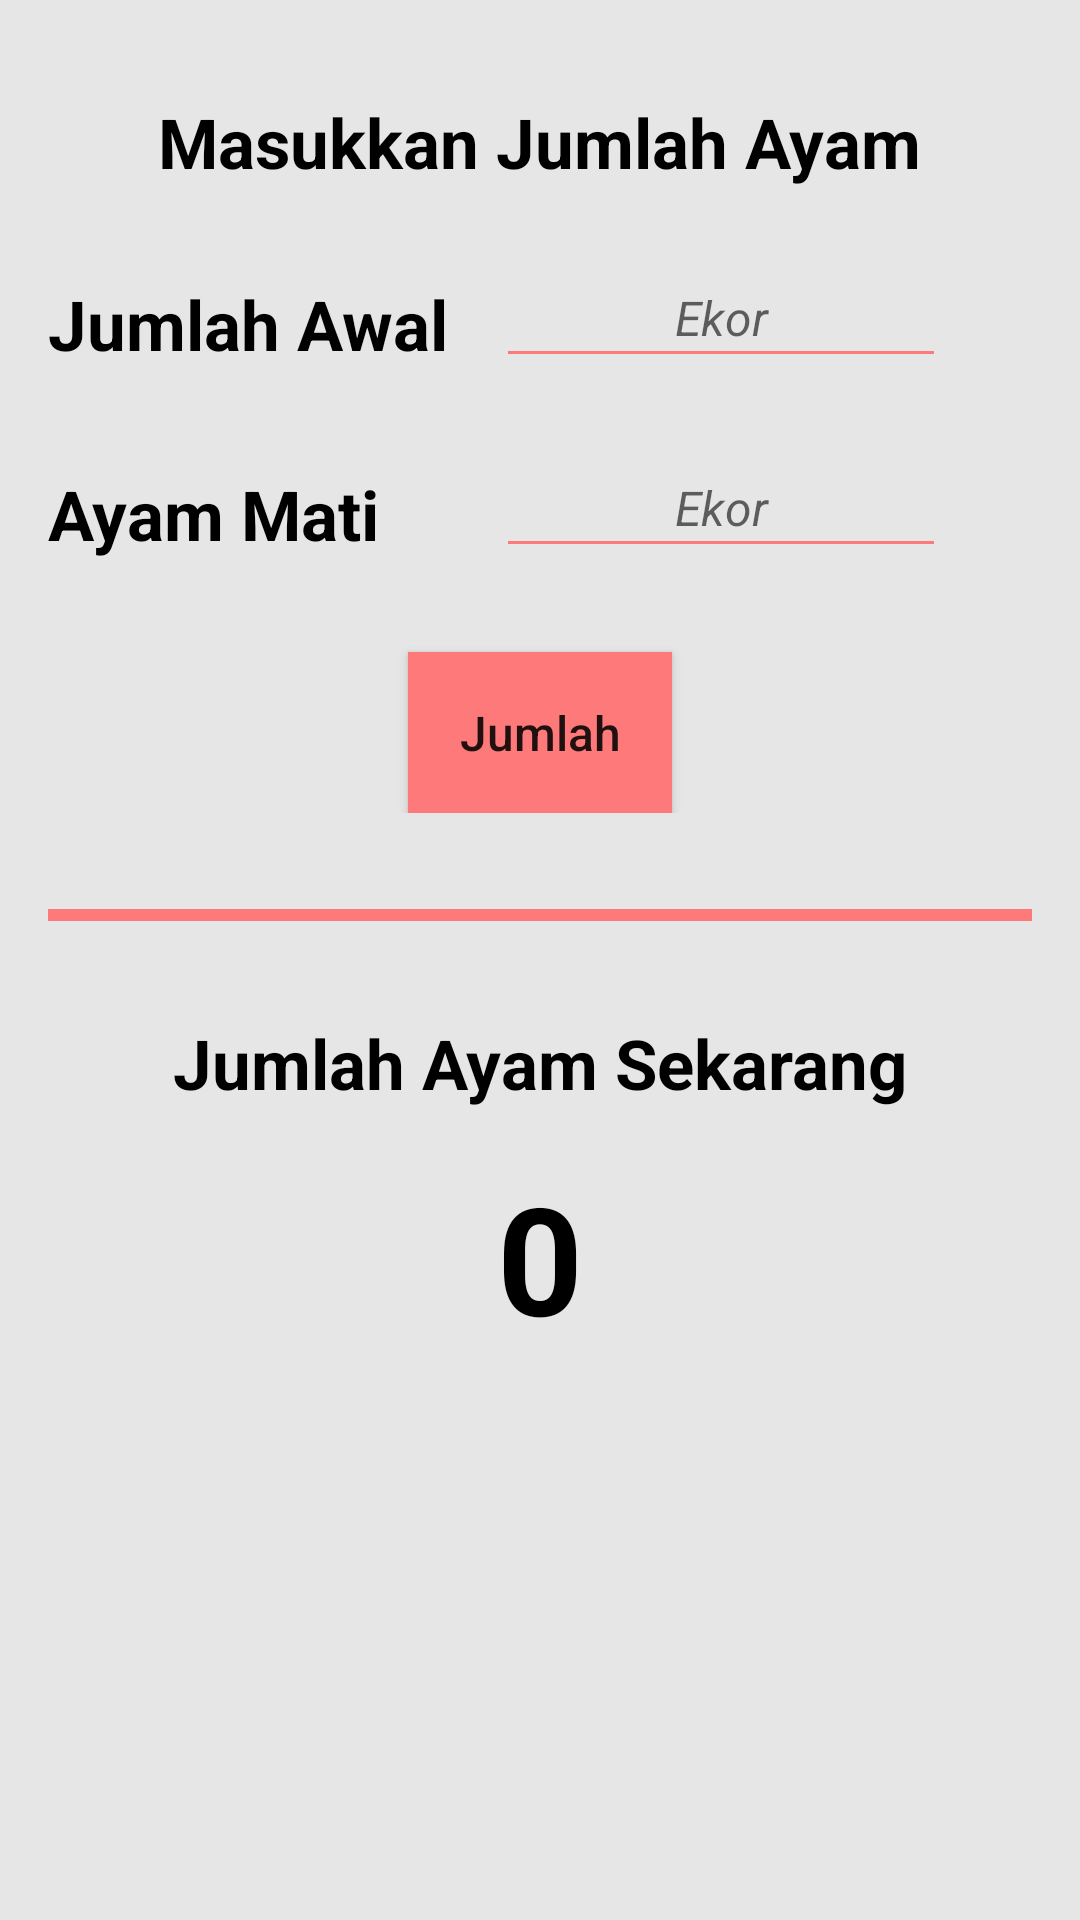

Reconstruct the res/layout file that produces this screen, plus the resources it refers to.
<!-- AndroidManifest.xml: application theme AppTheme -->
<!-- res/layout/activity_fragment_perkiraan_untung.xml -->
<?xml version="1.0" encoding="utf-8"?>
<ScrollView xmlns:android="http://schemas.android.com/apk/res/android"
    xmlns:app="http://schemas.android.com/apk/res-auto"
    xmlns:tools="http://schemas.android.com/tools"
    android:layout_width="match_parent"
    android:layout_height="match_parent"
    android:background="@color/abu2"
    android:orientation="vertical"
    tools:context="com.example.isepmm.kandangku.FragmentKontrolKandang">

    <ScrollView
        android:layout_width="match_parent"
        android:layout_height="match_parent">

        <LinearLayout
            android:layout_width="match_parent"
            android:layout_height="wrap_content"
            android:layout_gravity="center_horizontal"
            android:orientation="vertical">

            <LinearLayout
                android:layout_width="match_parent"
                android:layout_height="wrap_content"
                android:orientation="vertical"
                android:paddingBottom="16dp"
                android:paddingLeft="16dp"
                android:paddingRight="16dp"
                android:paddingTop="16dp">

                <LinearLayout
                    android:layout_width="match_parent"
                    android:layout_height="wrap_content"
                    android:layout_marginTop="16dp"
                    android:background="@color/abu2"
                    android:orientation="vertical">

                    <TextView
                        android:layout_width="wrap_content"
                        android:layout_height="match_parent"
                        android:layout_gravity="center_horizontal"
                        android:text="Masukkan Jumlah Ayam"
                        android:textColor="@color/hitam"
                        android:textSize="23sp"
                        android:textStyle="bold" />

                </LinearLayout>

                <LinearLayout
                    android:layout_width="match_parent"
                    android:layout_height="wrap_content"
                    android:layout_marginTop="20dp"
                    android:background="@color/abu2"
                    android:orientation="horizontal">

                    <TextView
                        android:layout_width="wrap_content"
                        android:layout_height="match_parent"
                        android:layout_marginTop="10dp"
                        android:text="Jumlah Awal"
                        android:textColor="@color/hitam"
                        android:textSize="23sp"
                        android:textStyle="bold" />

                    <EditText
                        android:id="@+id/jumlah_awal"
                        android:layout_width="150dp"
                        android:layout_height="match_parent"
                        android:layout_marginLeft="16dp"
                        android:backgroundTint="@color/merahmuda"
                        android:gravity="center"
                        android:hint="Ekor"
                        android:inputType="number"
                        android:maxLines="1"
                        android:textSize="16sp"
                        android:textStyle="italic" />

                </LinearLayout>

                <LinearLayout
                    android:layout_width="match_parent"
                    android:layout_height="wrap_content"
                    android:layout_marginTop="20dp"
                    android:background="@color/abu2"
                    android:orientation="horizontal">

                    <TextView
                        android:layout_width="wrap_content"
                        android:layout_height="match_parent"
                        android:layout_marginTop="10dp"
                        android:text="Ayam Mati"
                        android:textColor="@color/hitam"
                        android:textSize="23sp"
                        android:textStyle="bold" />

                    <EditText
                        android:id="@+id/ayam_mati"
                        android:layout_width="150dp"
                        android:layout_height="match_parent"
                        android:layout_marginLeft="39dp"
                        android:backgroundTint="@color/merahmuda"
                        android:gravity="center"
                        android:hint="Ekor"
                        android:inputType="number"
                        android:maxLines="1"
                        android:textSize="16sp"
                        android:textStyle="italic" />

                </LinearLayout>

                <Button
                    android:id="@+id/btn_jumlah"
                    android:layout_width="wrap_content"
                    android:layout_height="wrap_content"
                    android:layout_gravity="center_horizontal"
                    android:layout_marginTop="28dp"
                    android:background="@color/merahmuda"
                    android:onClick="jumlah"
                    android:paddingBottom="16dp"
                    android:paddingTop="16dp"
                    android:text="Jumlah"
                    android:textAllCaps="false"
                    android:textSize="16sp" />
            </LinearLayout>

            <LinearLayout
                android:layout_width="match_parent"
                android:layout_height="wrap_content"
                android:orientation="vertical">

                <LinearLayout
                    android:layout_width="match_parent"
                    android:layout_height="wrap_content"
                    android:background="@color/abu2"
                    android:orientation="vertical">

                    <View
                        android:layout_width="match_parent"
                        android:layout_height="4dp"
                        android:layout_margin="16dp"
                        android:background="@color/merahmuda" />

                    <TextView
                        android:layout_width="wrap_content"
                        android:layout_height="match_parent"
                        android:layout_gravity="center_horizontal"
                        android:layout_marginTop="16dp"
                        android:text="Jumlah Ayam Sekarang"
                        android:textColor="@color/hitam"
                        android:textSize="23sp"
                        android:textStyle="bold" />

                    <TextView
                        android:id="@+id/jumlahayam"
                        android:layout_width="wrap_content"
                        android:layout_height="match_parent"
                        android:layout_gravity="center_horizontal"
                        android:layout_marginTop="16dp"
                        android:text="0"
                        android:textColor="@color/hitam"
                        android:textSize="50sp"
                        android:textStyle="bold" />

                </LinearLayout>
            </LinearLayout>
        </LinearLayout>
    </ScrollView>
</ScrollView>
<!-- resources referenced by this layout -->
<resources>
  <color name="abu2">#E6E6E6</color>
  <color name="hitam">#000000</color>
  <color name="merahmuda">#FE7A7A</color>
  <style name="AppTheme" parent="Theme.AppCompat.Light.DarkActionBar">
          
          <item name="colorPrimary">@color/colorPrimary</item>
          <item name="colorPrimaryDark">@color/colorPrimaryDark</item>
          <item name="colorAccent">@color/colorAccent</item>
      </style>
  <color name="colorPrimary">#964B00</color>
  <color name="colorPrimaryDark">#964B00</color>
  <color name="colorAccent">#964B00</color>
</resources>
